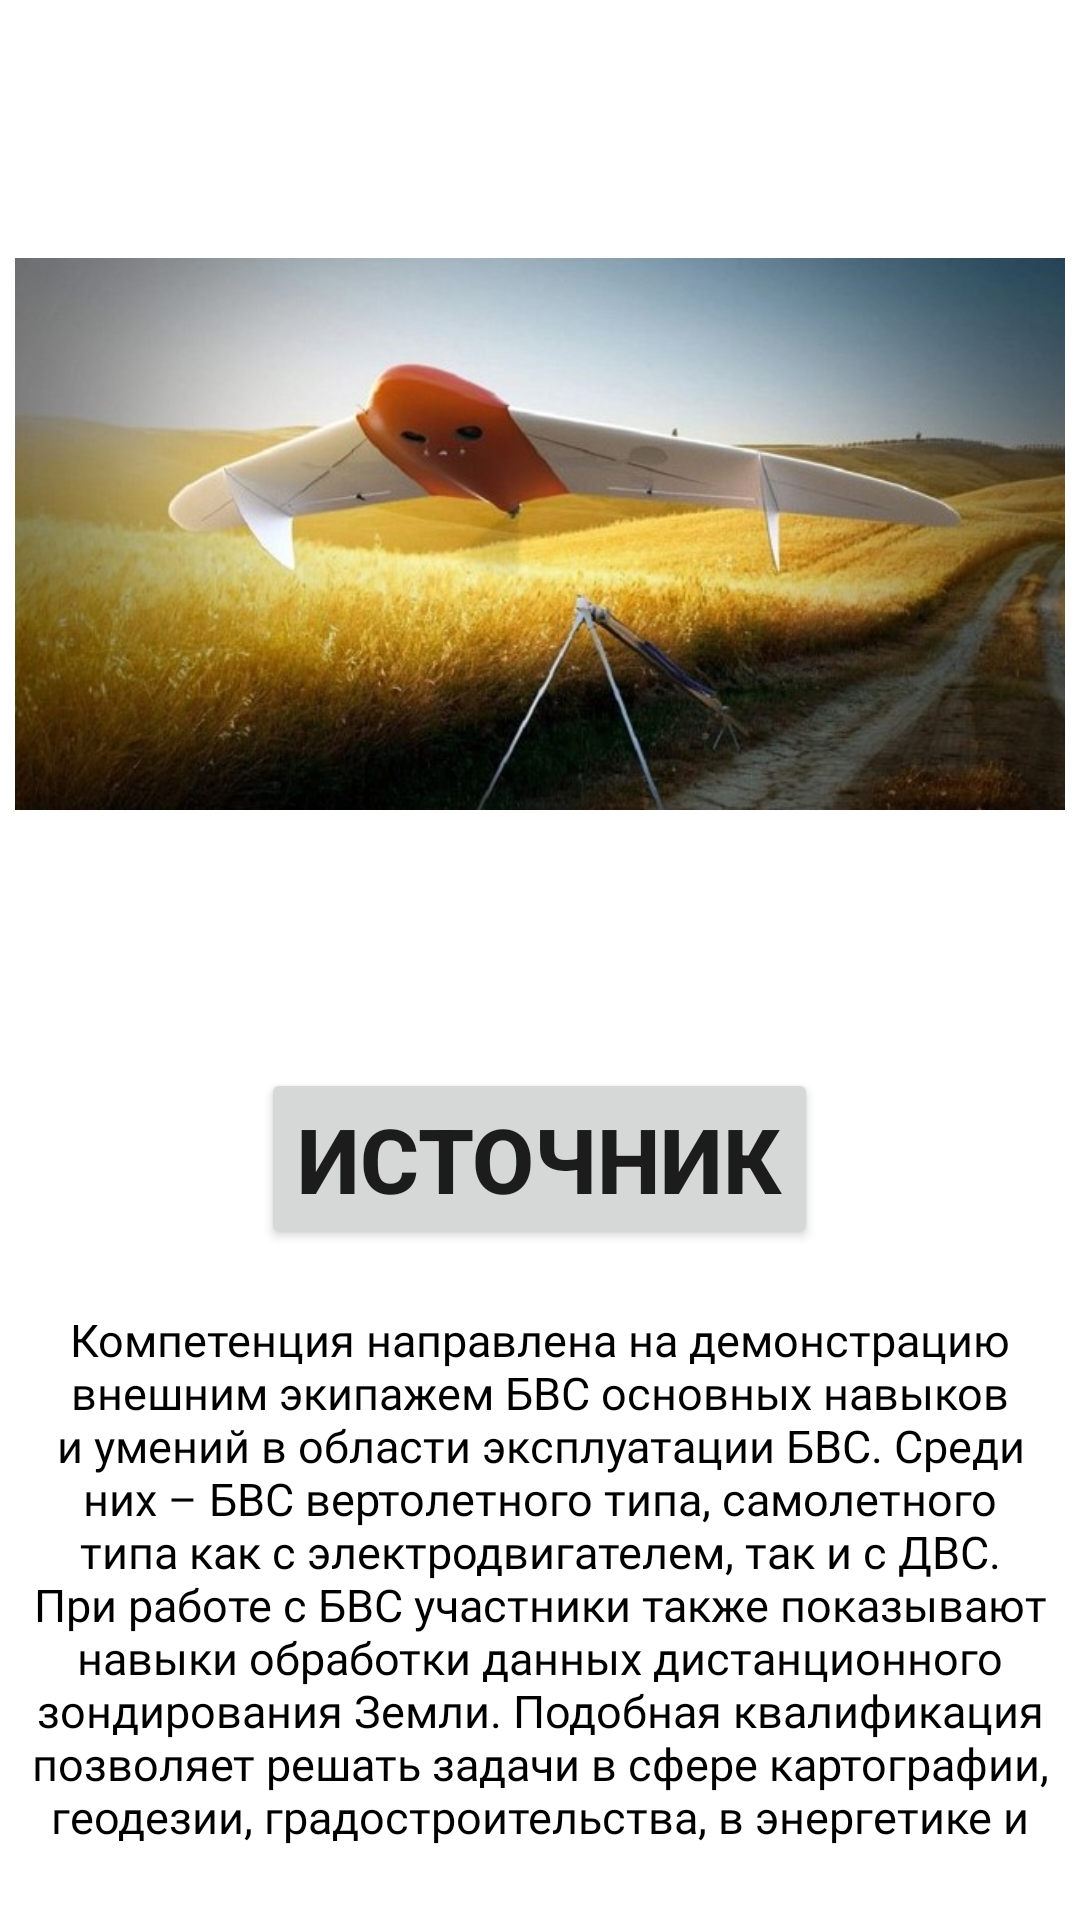

Android layout source for this screen:
<!-- AndroidManifest.xml: application theme Theme.Extarnal_piloting -->
<!-- res/layout/fragment_introduction.xml -->
<?xml version="1.0" encoding="utf-8"?>
<FrameLayout xmlns:android="http://schemas.android.com/apk/res/android"
    xmlns:tools="http://schemas.android.com/tools"
    android:layout_width="match_parent"
    android:layout_height="match_parent"
    tools:context=".introductionFragment"
    android:fastScrollEnabled="true"
    android:fastScrollAlwaysVisible="true">

    <LinearLayout
        android:layout_width="match_parent"
        android:layout_height="match_parent"
        android:orientation="vertical"
        android:gravity="center">

        <ImageView
            android:layout_width="wrap_content"
            android:layout_height="wrap_content"
            android:layout_margin="5dp"
            android:src="@drawable/sam" />

        <Button
            android:id="@+id/dialog_button"
            android:layout_width="wrap_content"
            android:layout_height="wrap_content"
            android:text="@string/button"
            android:textSize="30dp"
            android:textStyle="bold"/>

        <TextView
            style="@style/MyText"
            android:text="@string/intr"
            android:textSize="15sp"/>
    </LinearLayout>

</FrameLayout>
<!-- resources referenced by this layout -->
<resources>
  <!-- drawable sam: jpg bitmap (drawable-v24, 61330 bytes) -->
  <string name="button">Источник</string>
  <string name="intr">Компетенция направлена на демонстрацию внешним экипажем БВС основных навыков и умений
          в области эксплуатации БВС. Среди них – БВС вертолетного типа, самолетного типа как с электродвигателем,
          так и с ДВС. При работе с БВС участники также показывают навыки обработки данных дистанционного зондирования Земли. Подобная квалификация позволяет решать задачи в сфере картографии, геодезии, градостроительства, в энергетике и других отраслях.</string>
  <style name="MyText" parent="Theme.MaterialComponents.DayNight.DarkActionBar">
          <item name="android:layout_height">wrap_content</item>
          <item name="android:layout_width">wrap_content</item>
          <item name="android:textSize">20sp</item>
          <item name="android:layout_marginHorizontal" tools:targetApi="o"> 10sp</item>
          <item name="android:textColor">@color/black</item>
          <item name="android:gravity">center</item>
          <item name="android:layout_marginVertical" tools:targetApi="o">20sp</item>
          <item name="android:fontFamily">@font/segoeprint</item>
  
      </style>
  <style name="Theme.Extarnal_piloting" parent="Theme.MaterialComponents.DayNight.NoActionBar">
          
          <item name="colorPrimary">@color/blue_sky</item>
          <item name="colorPrimaryVariant">@color/blue</item>
          <item name="colorOnPrimary">@color/white</item>
          
          <item name="colorSecondary">@color/teal_200</item>
          <item name="colorSecondaryVariant">@color/teal_700</item>
          <item name="colorOnSecondary">@color/black</item>
          
          <item name="android:statusBarColor">?attr/colorPrimaryVariant</item>
          
  
  
      </style>
  <color name="black">#FF000000</color>
  <color name="blue_sky">#00D9FF</color>
  <color name="blue">#19A2B5</color>
  <color name="white">#FFFFFFFF</color>
  <color name="teal_200">#FF03DAC5</color>
  <color name="teal_700">#FF018786</color>
</resources>
